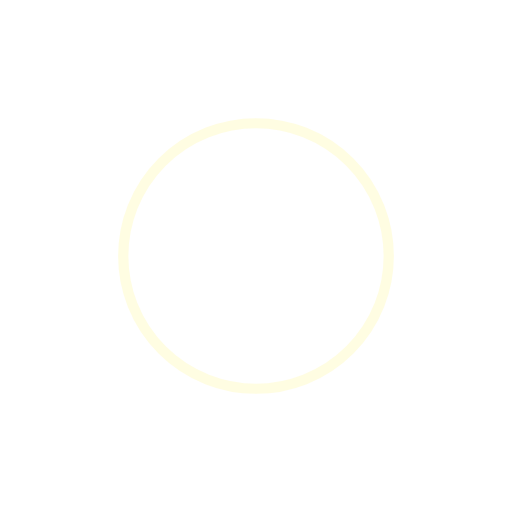
t = 0.00 s
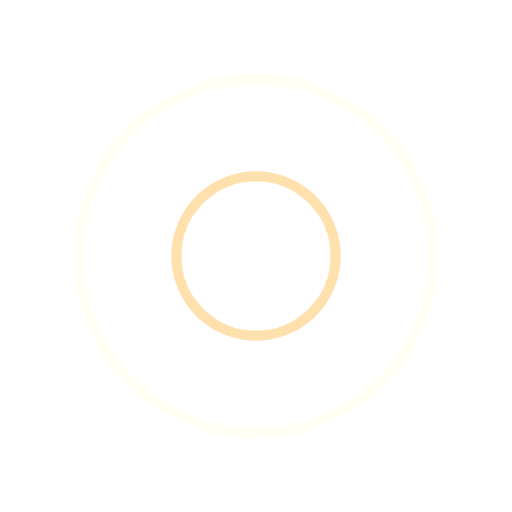
t = 0.25 s
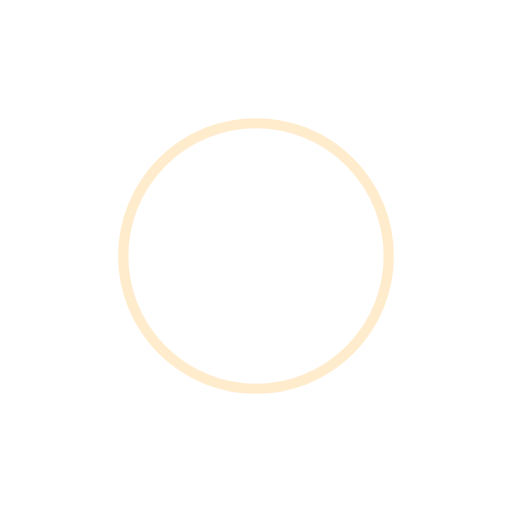
t = 0.50 s
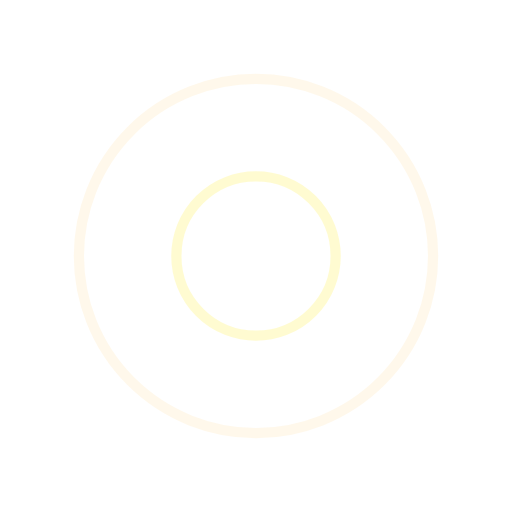
t = 0.75 s

The animated SVG that drew these frames (rendered in a browser with its animation timeline set to each time). Animation: 4 SMIL elements (animate=4); one cycle of 1.00 s, repeats indefinitely.

<svg width="200px"  height="200px"  xmlns="http://www.w3.org/2000/svg" viewBox="0 0 100 100" preserveAspectRatio="xMidYMid" class="lds-ripple" style="background: none;"><circle cx="50" cy="50" r="5.56971" fill="none" ng-attr-stroke="{{config.c1}}" ng-attr-stroke-width="{{config.width}}" stroke="#fffbc6" stroke-width="2"><animate attributeName="r" calcMode="spline" values="0;40" keyTimes="0;1" dur="1" keySplines="0 0.2 0.8 1" begin="-0.5s" repeatCount="indefinite"></animate><animate attributeName="opacity" calcMode="spline" values="1;0" keyTimes="0;1" dur="1" keySplines="0.2 0 0.8 1" begin="-0.5s" repeatCount="indefinite"></animate></circle><circle cx="50" cy="50" r="28.0743" fill="none" ng-attr-stroke="{{config.c2}}" ng-attr-stroke-width="{{config.width}}" stroke="#ffda9b" stroke-width="2"><animate attributeName="r" calcMode="spline" values="0;40" keyTimes="0;1" dur="1" keySplines="0 0.2 0.8 1" begin="0s" repeatCount="indefinite"></animate><animate attributeName="opacity" calcMode="spline" values="1;0" keyTimes="0;1" dur="1" keySplines="0.2 0 0.8 1" begin="0s" repeatCount="indefinite"></animate></circle></svg>
